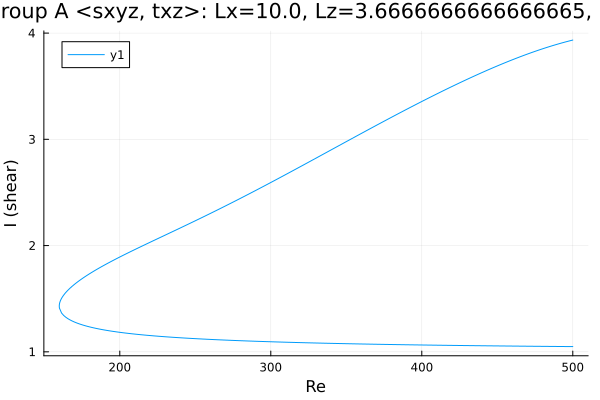

The data file committed next to this chart (first rows):
Re, shear
500.0, 3.934
499.1, 3.931
497.7, 3.926
496.3, 3.921
494.9, 3.916
493.5, 3.91
492.1, 3.905
490.7, 3.899
489.2, 3.893
487.8, 3.887
486.4, 3.881
485, 3.875
483.6, 3.869
482.2, 3.862
480.8, 3.856
479.3, 3.849
477.9, 3.842
476.5, 3.836
475.1, 3.829
473.7, 3.822
472.3, 3.814
470.9, 3.807
469.4, 3.8
468, 3.793
466.6, 3.785
465.2, 3.777
463.8, 3.77
462.4, 3.762
461, 3.754
459.6, 3.746
458.1, 3.738
456.7, 3.73
455.3, 3.722
453.9, 3.714
452.5, 3.706
451.1, 3.697
449.7, 3.689
448.2, 3.68
446.8, 3.672
445.4, 3.663
444, 3.654
442.6, 3.645
441.2, 3.637
439.8, 3.628
438.3, 3.619
436.9, 3.61
435.5, 3.601
434.1, 3.591
432.7, 3.582
431.3, 3.573
429.9, 3.564
428.4, 3.554
427, 3.545
425.6, 3.535
424.2, 3.526
422.8, 3.516
421.4, 3.507
420, 3.497
418.5, 3.487
417.1, 3.478
... 489 more rows
